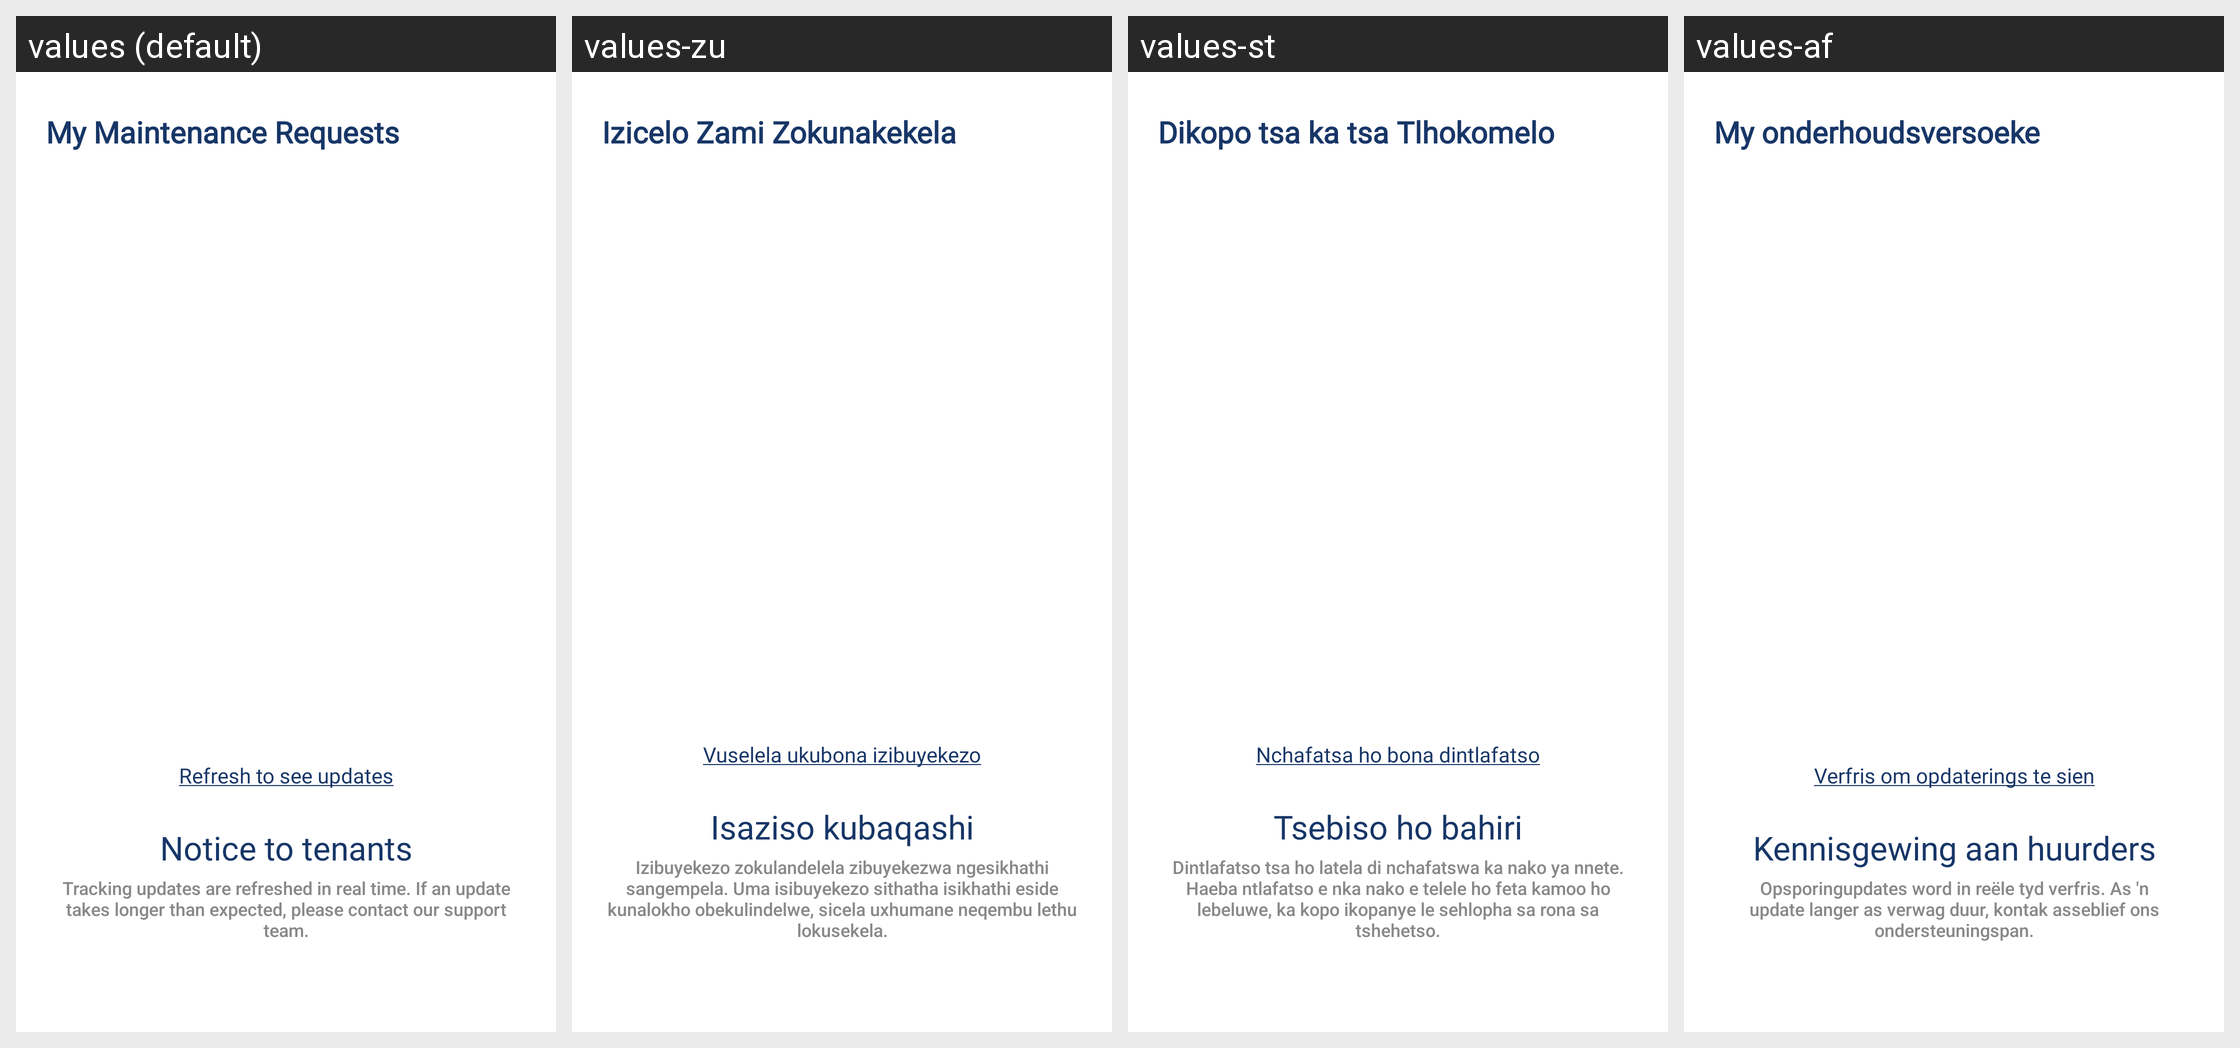

For this localized Android screen grid, give each drawn string resource with its value in every locale shown.
Android screen res/layout/activity_maintenance_request.xml rendered under 4 locales, left to right: values (default), values-zu, values-st, values-af. Device: Nexus 5 (rendered at 1080×1920; each locale shown at half size, 540×960, under a caption strip naming it); theme Theme.RentWise.
Strings drawn on this screen, with the default value and each locale's value (text and hints the layout hard-codes, and strings that could not be matched under every locale, appear in the picture but are not listed):

my_maintenance_requests
  values: My Maintenance Requests
  values-zu: Izicelo Zami Zokunakekela
  values-st: Dikopo tsa ka tsa Tlhokomelo
  values-af: My onderhoudsversoeke

refresh_text
  values: Refresh to see updates
  values-zu: Vuselela ukubona izibuyekezo
  values-st: Nchafatsa ho bona dintlafatso
  values-af: Verfris om opdaterings te sien

notice_to_tenants
  values: Notice to tenants
  values-zu: Isaziso kubaqashi
  values-st: Tsebiso ho bahiri
  values-af: Kennisgewing aan huurders

footer_tracking_note
  values: Tracking updates are refreshed in real time. If an update takes longer than expected, please contact our support team.
  values-zu: Izibuyekezo zokulandelela zibuyekezwa ngesikhathi sangempela. Uma isibuyekezo sithatha isikhathi eside kunalokho obekulindelwe, sicela uxhumane neqembu lethu lokusekela.
  values-st: Dintlafatso tsa ho latela di nchafatswa ka nako ya nnete. Haeba ntlafatso e nka nako e telele ho feta kamoo ho lebeluwe, ka kopo ikopanye le sehlopha sa rona sa tshehetso.
  values-af: Opsporingupdates word in reële tyd verfris. As 'n update langer as verwag duur, kontak asseblief ons ondersteuningspan.
